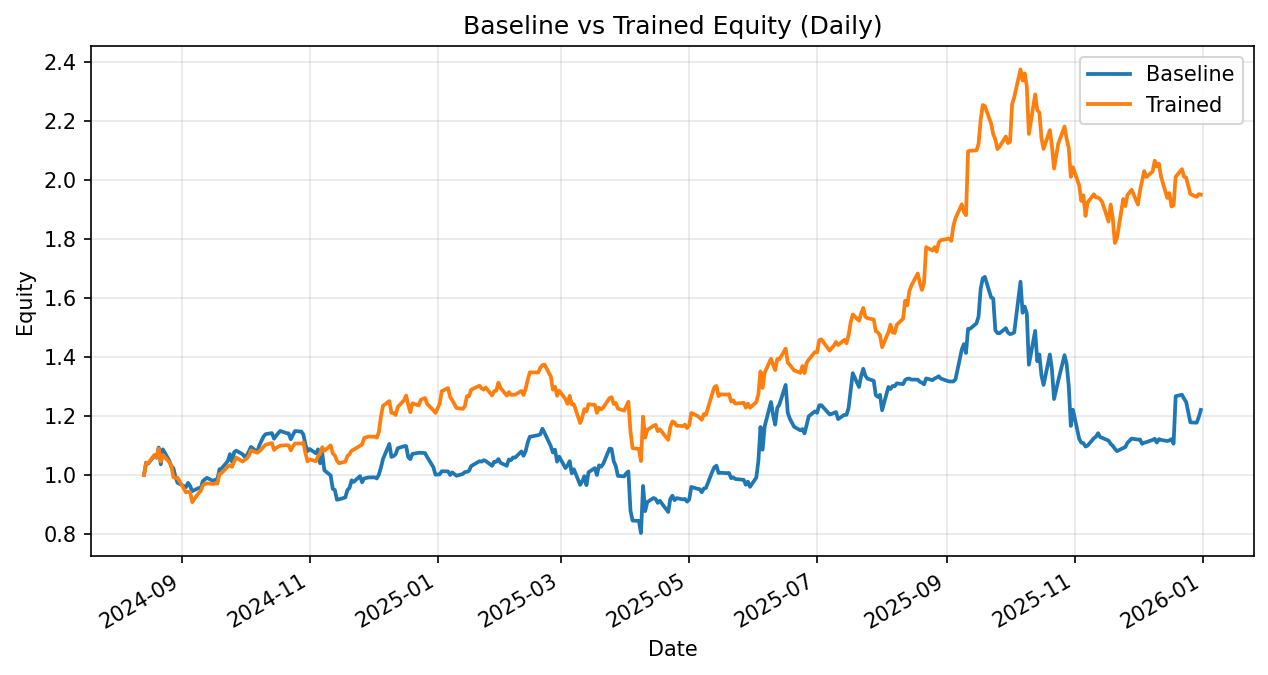

The data file committed next to this chart (first rows):
date, daily_return_x, equity_baseline, daily_return_y, equity_trained
2024-08-14, 0.0, 1.0, 0.0, 1.0
2024-08-15, 0.04169, 1.042, 0.04059, 1.041
2024-08-16, -0.002944, 1.039, 0.0001981, 1.041
2024-08-19, 0.02602, 1.066, 0.02613, 1.068
2024-08-20, -0.006441, 1.059, -0.009073, 1.058
2024-08-21, 0.03242, 1.093, 0.0293, 1.089
2024-08-22, -0.05212, 1.036, -0.04012, 1.046
2024-08-23, 0.0489, 1.087, 0.02153, 1.068
2024-08-26, -0.03496, 1.049, -0.02293, 1.044
2024-08-27, -0.01845, 1.029, -0.01088, 1.032
2024-08-28, -0.005805, 1.023, -0.03847, 0.9926
2024-08-29, -0.03001, 0.9928, -0.002167, 0.9904
2024-08-30, -0.01953, 0.9734, 0.0004586, 0.9909
2024-09-03, -0.0151, 0.9587, -0.05071, 0.9406
2024-09-04, 0.01512, 0.9732, 0.002889, 0.9433
2024-09-05, -0.01112, 0.9624, -0.002821, 0.9407
2024-09-06, -0.01799, 0.945, -0.03481, 0.9079
2024-09-09, 0.0112, 0.9556, 0.0336, 0.9384
2024-09-10, -0.00308, 0.9527, 0.006676, 0.9447
2024-09-11, 0.02728, 0.9787, 0.02104, 0.9646
2024-09-12, 0.006422, 0.985, 0.004781, 0.9692
2024-09-13, 0.00531, 0.9902, 0.00219, 0.9713
2024-09-16, -0.01038, 0.9799, -0.001577, 0.9698
2024-09-17, 0.004116, 0.9839, 0.001843, 0.9716
2024-09-18, 0.00134, 0.9853, -0.001057, 0.9705
2024-09-19, 0.03461, 1.019, 0.03413, 1.004
2024-09-20, 0.002176, 1.022, 0.002425, 1.006
2024-09-23, 0.02516, 1.047, 0.0228, 1.029
2024-09-24, 0.02238, 1.071, 0.004002, 1.033
2024-09-25, -0.02443, 1.045, -0.005462, 1.028
2024-09-26, 0.0312, 1.077, 0.01662, 1.045
2024-09-27, 0.004906, 1.082, 0.0134, 1.059
2024-09-30, -0.01132, 1.07, -0.01249, 1.045
2024-10-01, -0.007991, 1.062, 0.005797, 1.051
2024-10-02, 0.004382, 1.066, 0.00366, 1.055
2024-10-03, 0.01236, 1.079, 0.009602, 1.065
2024-10-04, 0.01448, 1.095, 0.01655, 1.083
2024-10-07, -0.0153, 1.078, -0.007125, 1.075
2024-10-08, 0.02058, 1.101, 0.005139, 1.081
2024-10-09, 0.01317, 1.115, 0.005967, 1.087
2024-10-10, 0.01363, 1.13, 0.007745, 1.096
2024-10-11, 0.007256, 1.138, 0.006331, 1.103
2024-10-14, 0.003038, 1.142, 0.005059, 1.108
2024-10-15, -0.01661, 1.123, -0.02094, 1.085
2024-10-16, 0.008866, 1.133, 0.005832, 1.091
2024-10-17, 0.007726, 1.142, 0.004226, 1.096
2024-10-18, 0.006674, 1.149, 0.003036, 1.099
2024-10-21, -0.006531, 1.142, 0.001709, 1.101
2024-10-22, -0.0007824, 1.141, -0.000959, 1.1
2024-10-23, -0.01732, 1.121, -0.01525, 1.083
2024-10-24, 0.01278, 1.135, 0.01221, 1.097
2024-10-25, 0.0118, 1.149, 0.009355, 1.107
2024-10-28, -0.00139, 1.147, -0.0005644, 1.106
2024-10-29, -0.008718, 1.137, 0.003477, 1.11
2024-10-30, -0.03049, 1.103, -0.03222, 1.074
2024-10-31, -0.01988, 1.081, -0.0264, 1.046
2024-11-01, 0.006898, 1.088, 0.006615, 1.053
2024-11-04, -0.01368, 1.073, -0.006072, 1.046
2024-11-05, 0.01275, 1.087, 0.01672, 1.064
2024-11-06, -0.04362, 1.039, 0.007264, 1.072
... 287 more rows
